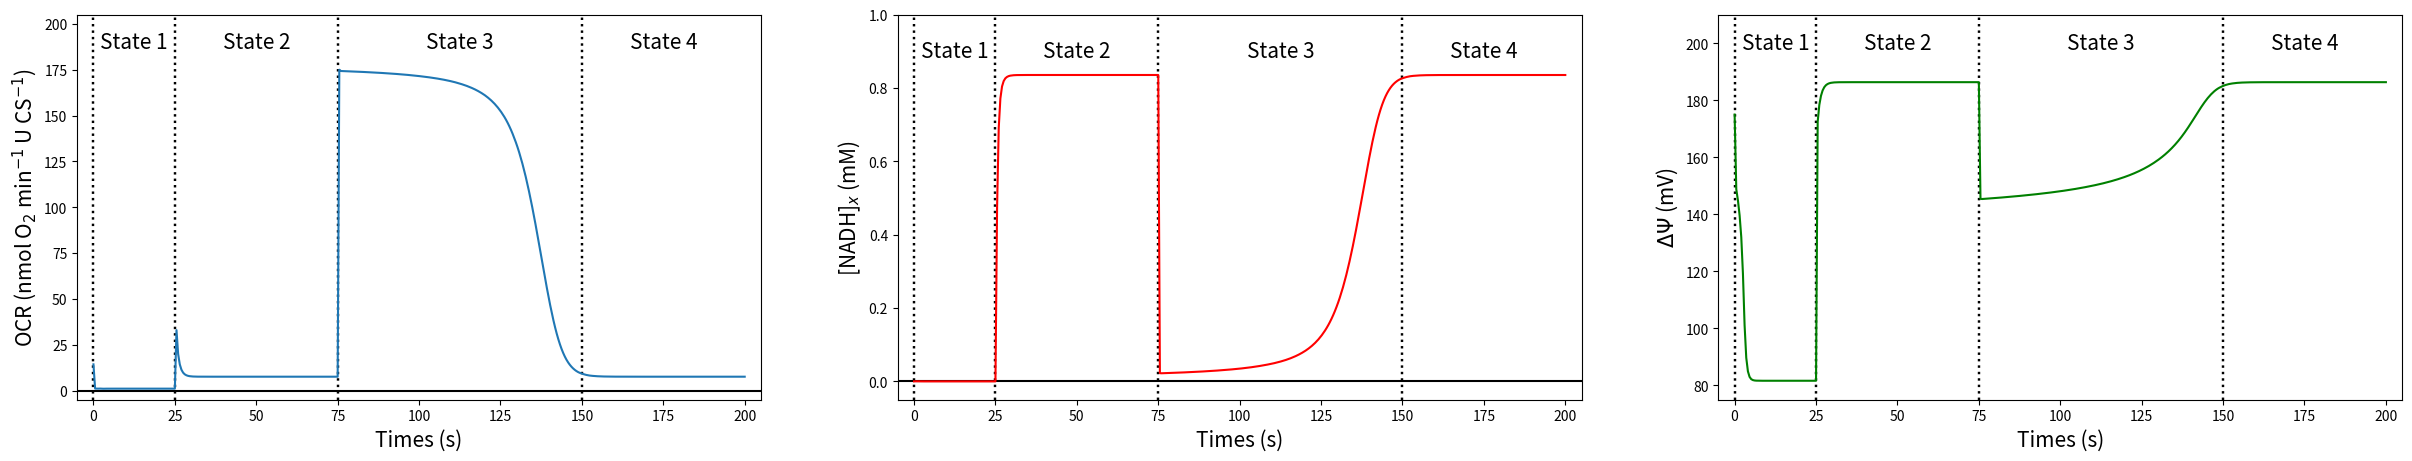
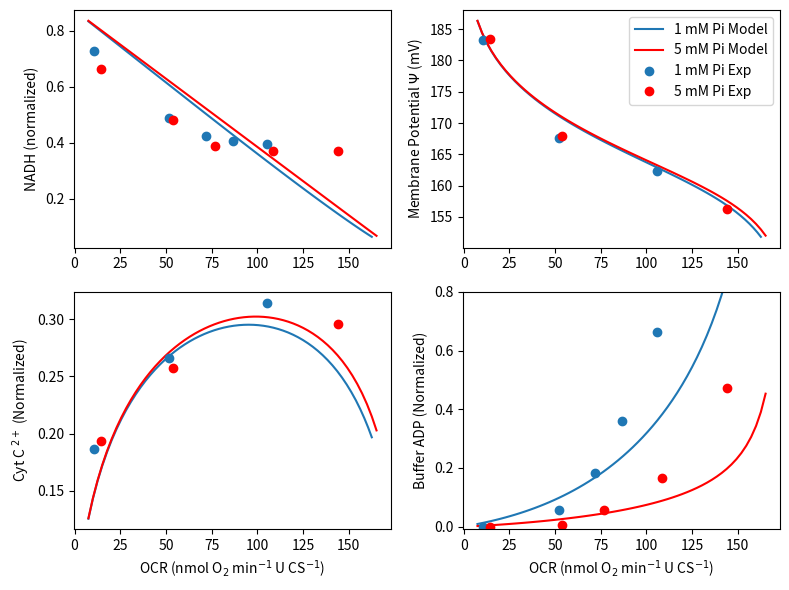

Python code for these plots, in order:
#!/usr/bin/env python
# coding: utf-8

# # Simulation of respiratory control in vitro 
# 
# The integrated model developed in the previous section can be adapted to simulate in vitro experiments performed using suspensions of mitochondria purified from primary tissues. To simulate in vitro experiments, the major change that we make to the model is to replace the cytosolic components of the model with variables and associated volumes of distribution representing experimental buffers used in specific experiments. Here, we set $V_c = 1$, $V_m = 5\text{e-}4$, and $W_c = 1$ to represent mitochondria suspended in a buffer solution. 
#     
# The following code simulates an experiment in which the non-energized mitochondrial state (state 1), is followed by a leak state (state 2), followed by oxidative phosphorylation state (state 3), followed by another leak state (state 4) {cite}`Gnaiger2020`. The virtual experiment represents a real experiment in which a purified suspension of mitochondria is introduced to a buffer containing no fuel substrates at time $t=0$. This non-energized state is simulated by setting the dehydrogenase activity in the model to $X_{\rm DH} = 0$ for $0 \leq t < 25 \ \text{s}$. State 2 is achieved by setting $X_{\rm DH}$ to $0.1732$ for $25 \leq t < 75 \ \text{s}$ to represent the addision of substrates (such as pyruvate and malate) to fuel NADH production. At time $t = 75 \ \text{s}$, $0.375 \ \mu\text{M}$ of ADP is introduced into the respiration buffer to initiate the active oxidative phosphorylation state, or state 3. State 4 occurs when the ADP is nearly fully phosphorylated at approximately $t = 170 \ \text{s}$, and the system returns to a leak state. Note that this experiment is conducted under high external inorganic phosphate conditions (i.e., $[\text{Pi}]_c = 5 \ \text{mM}$). 

# ```{list-table} Isolated mitochondria in silico experiment.
# :header-rows: 1
# :name: table-invitro
# 
# * - Parameter or Condition 
#   - State 1 
#   - State 2 
#   - State 3 and 4 		
# * - $X_\text{DH}$ 
#   - $0$ 
#   - $0.1732$ 
#   - $ - $ 
# * - $[\text{NADH}]_x$ 
#   - $0$ 
#   - $-$ 
#   - $-$
# * - $[\text{ATP}]_c$ 
#   - $0$ 
#   - $-$ 
#   - $-$ 
# * - $[\text{ADP}]_c$ 
#   - $0$ 
#   - $ -$ 
#   - $+375$ $\mu$M 
# * - $[\text{Pi}]_c$ 
#   - $5$ 
#   - $-$ 
#   - $-$ 
# ```

# In[1]:


import numpy as np
from scipy.integrate import solve_ivp
import matplotlib.pyplot as plt

###### Constants defining metabolite pools ######
# Volume fractions and water space fractions
V_c = 1.0          # buffer volume fraction        # L buffer (L cuvette)**(-1)
V_m = 0.0005       # mitochondrial volume fraction # L mito (L cuvette)**(-1)
V_m2c = V_m / V_c  # mito to cyto volume ratio     # L mito (L cuvette)**(-1)
W_c = 1.0          # buffer water space            # L buffer water (L buffer)**(-1)
W_m = 0.7238       # mitochondrial water space     # L mito water (L mito)**(-1)
W_x = 0.9*W_m      # matrix water space            # L matrix water (L mito)**(-1)
W_i = 0.1*W_m      # intermembrane water space     # L IM water (L mito)**(-1)

# Total pool concentrations
NAD_tot = 2.97e-3  # NAD+ and NADH conc            # mol (L matrix water)**(-1)
Q_tot   = 1.35e-3  # Q and QH2 conc                # mol (L matrix water)**(-1)
c_tot   = 2.7e-3   # cytochrome c ox and red conc  # mol (L IM water)**(-1)

# Membrane capacitance
Cm = 3.1e-3

###### Set fixed pH, cation concentrations, and O2 partial pressure ######
# pH
pH_x = 7.40
pH_c = 7.20

# K+ concentrations
K_x  = 100e-3      # mol (L matrix water)**(-1)
K_c  = 140e-3      # mol (L cyto water)**(-1)

# Mg2+ concentrations
Mg_x = 1.0e-3        # mol (L matrix water)**(-1)
Mg_c = 1.0e-3        # mol (L cyto water)**(-1)

# Oxygen partial pressure
PO2 = 25 # mmHg

###### Parameter vector ###### 
X_DH  = 0.1732
X_C1  = 1.0e4
X_C3  = 1.0e6
X_C4  = 0.0125
X_F   = 1.0e3
E_ANT = 0.325
E_PiC = 5.0e6
X_H   = 1.0e3
X_AtC = 0

activity_array = np.array([X_DH, X_C1, X_C3, X_C4, X_F, E_ANT, E_PiC, X_H, X_AtC])

###### Initial Conditions ######
# Membrane Potential
DPsi_0 = 175/1000      # V

# Matrix species
sumATP_x_0 = 0.5e-3        # mol (L matrix water)**(-1)
sumADP_x_0 = 9.5e-3        # mol (L matrix water)**(-1)
sumPi_x_0  = 0.3e-3        # mol (L matrix water)**(-1)
NADH_x_0   = 0             # mol (L matrix water)**(-1)
QH2_x_0    = 0.1 * Q_tot   # mol (L matrix water)**(-1)

# IMS species
cred_i_0 = 0.1 * c_tot # mol (L IMS water)**(-1)

# Cytosolic species
sumATP_c_0 = 0       # mol (L cyto water)^(-1)
sumADP_c_0 = 0       # mol (L cyto water)^(-1)
sumPi_c_0  = 5.0e-3  # mol (L cyto water)^(-1)

X_0 = np.array([DPsi_0, sumATP_x_0, sumADP_x_0, sumPi_x_0, NADH_x_0, QH2_x_0, cred_i_0, sumATP_c_0, sumADP_c_0, sumPi_c_0])

def dXdt(t, X, activity_array, solve_ode):
    # Unpack variables 
    DPsi, sumATP_x,sumADP_x, sumPi_x, NADH_x, QH2_x, cred_i, sumATP_c, sumADP_c, sumPi_c = X
    X_DH, X_C1, X_C3, X_C4, X_F, E_ANT, E_PiC, X_H, X_AtC = activity_array

    # Hydrogen ion concentration
    H_x = 10**(-pH_x) # mol (L matrix water)**(-1)
    H_c = 10**(-pH_c) # mol (L cuvette water)**(-1)

    # Oxygen concentration
    a_3  = 1.74e-6   # oxygen solubility in cuvette   # mol (L matrix water * mmHg)**(-1)
    O2_x = a_3*PO2   # mol (L matrix water)**(-1)

    # Thermochemical constants
    R = 8.314          # J (mol K)**(-1)
    T = 37 + 273.15    # K
    F = 96485          # C mol**(-1)
    
    # Proton motive force parameters (dimensionless)
    n_F  = 8/3
    n_C1 = 4
    n_C3 = 2
    n_C4 = 4
    
    # Dissociation constants
    K_MgATP = 10**(-3.88)
    K_HATP  = 10**(-6.33)
    K_KATP  = 10**(-1.02)
    K_MgADP = 10**(-3.00)
    K_HADP  = 10**(-6.26)
    K_KADP  = 10**(-0.89)
    K_MgPi  = 10**(-1.66)
    K_HPi   = 10**(-6.62)
    K_KPi   = 10**(-0.42)

    # Other concentrations computed from the state variables
    NAD_x = NAD_tot - NADH_x  ## mol (L matrix water)**(-1)
    Q_x   = Q_tot - QH2_x     ## mol (L matrix water)**(-1)
    cox_i = c_tot - cred_i    ## mol (L matrix water)**(-1)

    ## Binding polynomials
    # Matrix species # mol (L mito water)**(-1)
    PATP_x = 1 + H_x/K_HATP + Mg_x/K_MgATP + K_x/K_KATP
    PADP_x = 1 + H_x/K_HADP + Mg_x/K_MgADP + K_x/K_KADP
    PPi_x  = 1 + H_x/K_HPi  + Mg_x/K_MgPi  + K_x/K_KPi
    
    # Cytosol species # mol (L cuvette water)**(-1)
    PATP_c = 1 + H_c/K_HATP + Mg_c/K_MgATP + K_c/K_KATP
    PADP_c = 1 + H_c/K_HADP + Mg_c/K_MgADP + K_c/K_KADP
    PPi_c  = 1 + H_c/K_HPi  + Mg_c/K_MgPi  + K_c/K_KPi
    
    ## Unbound species
    # Matrix species
    ATP_x = sumATP_x / PATP_x # [ATP4-]_x
    ADP_x = sumADP_x / PADP_x # [ADP3-]_x
    Pi_x  = sumPi_x  / PPi_x  # [HPO42-]_x
    
    # Cytosolic species 
    ATP_c = sumATP_c / PATP_c # [ATP4-]_c
    ADP_c = sumADP_c / PADP_c # [ADP3-]_c
    Pi_c  = sumPi_c  / PPi_c  # [HPO42-]_c
    
    
    ###### NADH Dehydrogenase ######

    # Constants
    r      = 6.8385
    k_Pi1  = 4.659e-4    # mol (L matrix water)**(-1)
    k_Pi2  = 6.578e-4    # mol (L matrix water)**(-1)
    
    # Flux (mol (s * L mito)**(-1))
    J_DH = X_DH * (r * NAD_x - NADH_x) * ((1 + sumPi_x / k_Pi1) / (1+sumPi_x / k_Pi2))

    ###### Complex I ######
    # NADH_x + Q_x + 5H+_x <-> NAD+_x + QH2_x + 4H+_i + 4DPsi
    
    # Gibbs energy (J mol**(-1))
    DrGo_C1 = -109680 
    DrGapp_C1 = DrGo_C1 - R * T * np.log(H_x) 
    
    # Apparent equilibrium constant 
    Kapp_C1   = np.exp( -(DrGapp_C1 + n_C1 * F * DPsi) / (R * T)) * ((H_x / H_c)**n_C1)
    
    # Flux (mol (s * L mito)**(-1))
    J_C1 = X_C1 * (Kapp_C1 * NADH_x * Q_x - NAD_x * QH2_x)
    
    ###### Complex III ######
    # QH2_x + 2cuvetteC(ox)3+_i + 2H+_x <-> Q_x + 2cuvetteC(red)2+_i + 4H+_i + 2DPsi
    
    # Gibbs energy (J mol**(-1))
    DrGo_C3 = 46690 
    DrGapp_C3 = DrGo_C3 + 2 * R * T * np.log(H_c) 
    
    # Apparent equilibrium constant 
    Kapp_C3   = np.exp(-(DrGapp_C3 + n_C3 * F * DPsi) / (R * T)) * (H_x / H_c)**n_C3 
    
    # Flux (mol (s * L mito)**(-1))
    J_C3 = X_C3 * (Kapp_C3 * cox_i**2 * QH2_x - cred_i**2 * Q_x)

    ###### Complex IV ######
    # 2 cytoC(red)2+_i + 0.5O2_x + 4H+_x <-> cytoC(ox)3+_x + H2O_x + 2H+_i +2DPsi
    
    # Constant
    k_O2 = 1.2e-4      # mol (L matrix water)**(-1)
    
    # Gibbs energy (J mol**(-1))
    DrGo_C4 = -202160  # J mol**(-1)
    DrGapp_C4 = DrGo_C4 - 2 * R * T * np.log(H_c)
    
    # Apparent equilibrium constant 
    Kapp_C4   = np.exp(-(DrGapp_C4 + n_C4 * F * DPsi) / (R * T)) * (H_x / H_c)**n_C4
    
    # Flux (mol (s * L mito)**(-1))
    J_C4 = X_C4 *(Kapp_C4**0.5 * cred_i * O2_x**0.25 - cox_i) * (1 / (1 + k_O2 / O2_x))

    ###### F0F1-ATPase ######
    # ADP3-_x + HPO42-_x + H+_x + n_A*H+_i <-> ATP4- + H2O + n_A*H+_x
    
    # Gibbs energy (J mol**(-1))
    DrGo_F = 4990 
    DrGapp_F = DrGo_F + R * T * np.log( H_x * PATP_x / (PADP_x * PPi_x))
    
    # Apparent equilibrium constant
    Kapp_F   = np.exp( (DrGapp_F + n_F * F * DPsi ) / (R * T)) * (H_c / H_x)**n_F
    
    # Flux (mol (s * L mito)**(-1))
    J_F = X_F * (Kapp_F * sumADP_x * sumPi_x - sumATP_x)
    
    ###### ANT ######
    # ATP4-_x + ADP3-_i <-> ATP4-_i + ADP3-_x
    
    # Constants 
    del_D   = 0.0167
    del_T   = 0.0699
    k2o_ANT = 9.54/60      # s**(-1)
    k3o_ANT = 30.05/60     # s**(-1)
    K0o_D   = 38.89e-6     # mol (L cuvette water)**(-1)
    K0o_T   = 56.05e-6     # mol (L cuvette water)**(-1)
    A       = +0.2829
    B       = -0.2086
    C       = +0.2372
    
    phi = F * DPsi / (R * T)
    
    # Reaction rates
    k2_ANT = k2o_ANT * np.exp((A*(-3) + B*(-4) + C)*phi)
    k3_ANT = k3o_ANT * np.exp((A*(-4) + B*(-3) + C)*phi)
    
    # Dissociation constants
    K0_D = K0o_D * np.exp(3*del_D*phi)
    K0_T = K0o_T * np.exp(4*del_T*phi)
    
    q     = k3_ANT * K0_D * np.exp(phi) / (k2_ANT * K0_T)
    term1 = k2_ANT * ATP_x * ADP_c * q / K0_D
    term2 = k3_ANT * ADP_x * ATP_c / K0_T
    num   = term1 - term2
    den   = (1 + ATP_c/K0_T + ADP_c/K0_D) * (ADP_x + ATP_x * q)
    
    # Flux (mol (s * L mito)**(-1))
    J_ANT = E_ANT * num / den
    
    ###### H+-PI2 cotransporter ######
    # H2PO42-_x + H+_x = H2PO42-_c + H+_c
    
    # Constant
    k_PiC = 1.61e-3  # mol (L cuvette)**(-1)
    
    # H2P04- species
    HPi_c = Pi_c * (H_c / K_HPi)
    HPi_x = Pi_x * (H_x / K_HPi)
    
    # Flux (mol (s * L mito)**(-1))
    J_PiC = E_PiC * (H_c * HPi_c - H_x * HPi_x) / (k_PiC + HPi_c)

    ###### H+ leak ######
    
    # Flux (mol (s * L mito)**(-1))
    J_H = X_H * (H_c * np.exp(phi/2) - H_x * np.exp(-phi/2))
    
    ###### ATPase ######
    # ATP4- + H2O = ADP3- + PI2- + H+
    
    #Flux (mol (s * L cyto)**(-1))
    J_AtC = X_AtC / V_c

    ###### Differential equations (equation 23) ######
    # Membrane potential
    dDPsi = (n_C1 * J_C1 + n_C3 * J_C3 + n_C4 * J_C4 - n_F * J_F - J_ANT - J_H) / Cm

    # Matrix species
    dATP_x  = (J_F  - J_ANT) / W_x
    dADP_x  = (-J_F + J_ANT) / W_x
    dPi_x   = (-J_F + J_PiC) / W_x
    dNADH_x = (J_DH  - J_C1)  / W_x
    dQH2_x  = (J_C1  - J_C3)  / W_x
    
    # IMS species
    dcred_i = 2 * (J_C3 - J_C4) / W_i
    
    # Buffer species
    dATP_c = ( V_m2c * J_ANT - J_AtC ) / W_c
    dADP_c = (-V_m2c * J_ANT + J_AtC ) / W_c
    dPi_c  = (-V_m2c * J_PiC + J_AtC) / W_c

    dX = [dDPsi, dATP_x, dADP_x, dPi_x, dNADH_x, dQH2_x, dcred_i, dATP_c, dADP_c, dPi_c]
    
    # Need to be able to calculate fluxes after the fact 
    if solve_ode == 1:
        return dX
    else:
        J = np.array([PATP_x, PADP_x, PPi_x, PATP_c, PADP_c, PPi_c, J_DH, J_C1, J_C3, J_C4, J_F, J_ANT, J_PiC])
        return dX, J

### Four State Model ###
# State 1 - no substrates
t_1 = np.linspace(0,25,25*2)
X_AtC = 0.
X_DH = 0.001 # Kept non-zero for solver stability
activity_array = np.array([X_DH, X_C1, X_C3, X_C4, X_F, E_ANT, E_PiC, X_H, X_AtC])
state_1_results = solve_ivp(dXdt, [0,25], X_0, method = 'Radau', t_eval = t_1, args=(activity_array,1,))

# State 2 - Add substrate (i.e. turn on X_DH)
t_2 = np.linspace(25,75,(75 - 25)*2)
X_DH = 0.0866 * 2
activity_array = np.array([X_DH, X_C1, X_C3, X_C4, X_F, E_ANT, E_PiC, X_H, X_AtC])
state_2_results = solve_ivp(dXdt, [25,75], state_1_results.y[:,-1], method = 'Radau', t_eval = t_2, args=(activity_array,1,))

# State 3 and 4 - Add ADP
t_3 = np.linspace(75,200,(200 - 75)*2)
state_2_results.y[8, -1] = 0.375e-3 # Molar
state_3_results = solve_ivp(dXdt, [75,200], state_2_results.y[:,-1], method = 'Radau', t_eval = t_3, args=(activity_array,1,))

# Concatenate Results
# Note: need to prevent duplicating points
all_results = np.hstack((state_1_results.y[:,0:-1], state_2_results.y[:,0:-1],state_3_results.y))
t = np.concatenate((state_1_results.t[0:-1], state_2_results.t[0:-1], state_3_results.t))

DPsi, sumATP_x, sumADP_x, sumPi_x, NADH_x, QH2_x, cred_i, sumATP_c, sumADP_c, sumPi_c = all_results


# Calculate complex IV Flux
J_C4 = np.zeros(len(t))
for i in range(len(t)):
    dX, J = dXdt(t[i], all_results[:,i], activity_array, 0)
    J_C4[i] = J[9]

# Convert complex IV flux to oxygen flux in nmol O2 / U Citrate Synthase
JO2 = J_C4/2 * 60 * 1e9 * 0.0000012232


# In[2]:


fig, ax = plt.subplots(1,3, figsize = (30,5))

ax[0].plot((-5,205),(0,0),'k')
ax[0].plot((0,0),(-5,205),'k:', linewidth = 1.75)
ax[0].plot((25,25),(-5,205),'k:', linewidth = 1.75)
ax[0].plot((75,75),(-5,205),'k:', linewidth = 1.75)
ax[0].plot((150,150),(-5,205),'k:', linewidth = 1.75)
ax[0].plot(t, JO2)
ax[0].set_ylim([-5,205])
ax[0].set_xlim([-5,205])
ax[0].text(12.5, 190, 'State 1', horizontalalignment='center', verticalalignment='center', fontsize = 15)
ax[0].text(50, 190, 'State 2', horizontalalignment='center', verticalalignment='center', fontsize = 15)
ax[0].text(112.5, 190, 'State 3', horizontalalignment='center', verticalalignment='center', fontsize = 15)
ax[0].text(175, 190, 'State 4', horizontalalignment='center', verticalalignment='center', fontsize = 15)
ax[0].set_xlabel('Times (s)', fontsize = 15)
ax[0].set_ylabel('OCR (nmol O$_2$ min$^{-1}$ U CS$^{-1}$)', fontsize = 15)

ax[1].plot((-5,205),(0,0),'k')
ax[1].plot((0,0),(-0.05,1),'k:', linewidth = 1.75)
ax[1].plot((25,25),(-0.05,1),'k:', linewidth = 1.75)
ax[1].plot((75,75),(-0.05,1),'k:', linewidth = 1.75)
ax[1].plot((150,150),(-0.05,1),'k:', linewidth = 1.75)
ax[1].plot(t, NADH_x/NAD_tot,'r')
ax[1].set_ylim([-0.05,1])
ax[1].set_xlim([-5,205])
ax[1].text(12.5, 0.9, 'State 1', horizontalalignment='center', verticalalignment='center', fontsize = 15)
ax[1].text(50, .9, 'State 2', horizontalalignment='center', verticalalignment='center', fontsize = 15)
ax[1].text(112.5, .9, 'State 3', horizontalalignment='center', verticalalignment='center', fontsize = 15)
ax[1].text(175, .9, 'State 4', horizontalalignment='center', verticalalignment='center', fontsize = 15)
ax[1].set_xlabel('Times (s)', fontsize = 15)
ax[1].set_ylabel('[NADH]$_x$ (mM)', fontsize = 15)

ax[2].plot((0,0),(75,210),'k:', linewidth = 1.75)
ax[2].plot((25,25),(75,210),'k:', linewidth = 1.75)
ax[2].plot((75,75),(75,210),'k:', linewidth = 1.75)
ax[2].plot((150,150),(75,210),'k:', linewidth = 1.75)
ax[2].plot(t, DPsi*1000,'g')
ax[2].set_ylim([75,210])
ax[2].set_xlim([-5,205])
ax[2].text(12.5, 200, 'State 1', horizontalalignment='center', verticalalignment='center', fontsize = 15)
ax[2].text(50, 200, 'State 2', horizontalalignment='center', verticalalignment='center', fontsize = 15)
ax[2].text(112.5, 200, 'State 3', horizontalalignment='center', verticalalignment='center', fontsize = 15)
ax[2].text(175, 200, 'State 4', horizontalalignment='center', verticalalignment='center', fontsize = 15)
ax[2].set_xlabel('Times (s)', fontsize = 15)
ax[2].set_ylabel('$\Delta \Psi$ (mV)', fontsize = 15)

plt.show()


# During the leak states, NADH and $\Delta\Psi$ are maintained at a maximal values while the OCR represents the oxidative flux necessary to balance proton leak across the IMM. During state 3 (oxidative phosphorylation), the OCR markedly increases while the magnitudes of NADH and $\Delta\Psi$ are temporarily decreased.
# 
# Predictions of the in vitro model may also be compared to quasi-steady state data on OCRs, phosphate metabolite levels, $\Delta\Psi$, NADH, and cytochrome c redox state, analyzed by Bazil et al. {cite}`Bazil2016`. In their experiments, several steady state ATP demand levels were achieved by titrating ATP hydrolyzing enzymes into the respiration buffer. We simulate this experiment with our model by varying the rate of the external ATP consuming process, $J_\text{AtC}$. We vary $J_\text{AtC}$ by adusting the ATP consumption rate $X_\text{AtC}$ from $0$ to $60 \ \text{mol s}^{-1} \ \text{(L cell)}^{-1}$. Experiments were conducted under conditions of two different approximately constant external phosphate concentrations (1 and 5 mM) and with external $\text{TAN} = 5 \ \text{mM}$. The following code computes the steady state of the in vitro model at different levels of $J_\text{AtC}$ and compares the measured data on OCR, $\Delta\Psi$, NADH, cytochrome c redox state, and buffer ADP concentration to data.

# In[3]:


import numpy as np
from scipy.integrate import solve_ivp
import matplotlib.pyplot as plt

###### Constants defining metabolite pools ######
# Volume fractions and water space fractions
V_c = 1.0          # buffer volume fraction        # L buffer (L cuvette)**(-1)
V_m = 0.0005       # mitochondrial volume fraction # L mito (L cuvette)**(-1)
V_m2c = V_m / V_c  # mito to cyto volume ratio     # L mito (L cuvette)**(-1)
W_c = 1.0          # buffer water space            # L buffer water (L buffer)**(-1)
W_m = 0.7238       # mitochondrial water space     # L mito water (L mito)**(-1)
W_x = 0.9*W_m      # matrix water space            # L matrix water (L mito)**(-1)
W_i = 0.1*W_m      # intermembrane water space     # L IM water (L mito)**(-1)

# Total pool concentrations
NAD_tot = 2.97e-3  # NAD+ and NADH conc            # mol (L matrix water)**(-1)
Q_tot   = 1.35e-3  # Q and QH2 conc                # mol (L matrix water)**(-1)
c_tot   = 2.7e-3   # cytochrome c ox and red conc  # mol (L IM water)**(-1)

# Membrane capacitance
Cm = 3.1e-3

###### Set fixed pH, cation concentrations, and O2 partial pressure ######
# pH
pH_x = 7.40
pH_c = 7.20

# K+ concentrations
K_x  = 100e-3      # mol (L matrix water)**(-1)
K_c  = 140e-3      # mol (L cyto water)**(-1)

# Mg2+ concentrations
Mg_x = 1.0e-3        # mol (L matrix water)**(-1)
Mg_c = 1.0e-3        # mol (L cyto water)**(-1)

# Oxygen partial pressure
PO2 = 25 # mmHg

conc = np.array([pH_x, pH_c, K_x, K_c, Mg_x, Mg_c, PO2])

###### Parameter vector ###### 
X_DH  = 0.1732
X_C1  = 1.0e4
X_C3  = 1.0e6
X_C4  = 0.0125
X_F   = 1.0e3
E_ANT = 0.325
E_PiC = 5.0e6
X_H   = 1.0e3
X_AtC = 0

activity_array = np.array([X_DH, X_C1, X_C3, X_C4, X_F, E_ANT, E_PiC, X_H, X_AtC])

###### Initial Conditions ######
# Membrane Potential
Psi_0 = 175/1000      # Volts

# Total Pool Sizes
NAD_tot = 2.97e-3  # NAD+ and NADH conc            # mol (L matrix water)^(-1)
Q_tot   = 1.35e-3  # Q and QH2 conc                # mol (L matrix water)^(-1)
c_tot   = 2.7e-3

# Matrix species
sumATP_x_0 = 0.5e-3  # mol (L matrix water)**(-1)
sumADP_x_0 = 9.5e-3  # mol (L matrix water)**(-1)
sumPi_x_0  = 0.3e-3  # mol (L matrix water)**(-1)
NADH_x_0   = 0.1 * NAD_tot  # mol (L matrix water)**(-1)
QH2_x_0    = 0.1 * Q_tot    # mol (L matrix water)**(-1)

# IMS species
cred_i_0 = 0.1 * c_tot # mol (L IMS water)**(-1)

# Cytosoo=lic species
sumATP_c_0 = 0       # mol (L cyto water)^(-1)
sumADP_c_0 = 0       # mol (L cyto water)^(-1)
sumPi_c_0  = 5.0e-3  # mol (L cyto water)^(-1)

X_0 = np.array([Psi_0, sumATP_x_0, sumADP_x_0, sumPi_x_0, NADH_x_0, QH2_x_0, cred_i_0, sumATP_c_0, sumADP_c_0, sumPi_c_0])

def dXdt(t, X, activity_array, solve_ode):
    # Unpack variables 
    DPsi, sumATP_x,sumADP_x, sumPi_x, NADH_x, QH2_x, cred_i, sumATP_c, sumADP_c, sumPi_c = X
    X_DH, X_C1, X_C3, X_C4, X_F, E_ANT, E_PiC, X_H, X_AtC = activity_array

    # Hydrogen ion concentration
    H_x = 10**(-pH_x) # mol (L matrix water)**(-1)
    H_c = 10**(-pH_c) # mol (L cuvette water)**(-1)

    # Oxygen concentration
    a_3  = 1.74e-6   # oxygen solubility in cuvette   # mol (L matrix water * mmHg)**(-1)
    O2_x = a_3*PO2   # mol (L matrix water)**(-1)

    # Thermochemical constants
    R = 8.314          # J (mol K)**(-1)
    T = 37 + 273.15    # K
    F = 96485          # C mol**(-1)
    
    # Proton motive force parameters (dimensionless)
    n_F  = 8/3
    n_C1 = 4
    n_C3 = 2
    n_C4 = 4
    
    # Dissociation constants
    K_MgATP = 10**(-3.88)
    K_HATP  = 10**(-6.33)
    K_KATP  = 10**(-1.02)
    K_MgADP = 10**(-3.00)
    K_HADP  = 10**(-6.26)
    K_KADP  = 10**(-0.89)
    K_MgPi  = 10**(-1.66)
    K_HPi   = 10**(-6.62)
    K_KPi   = 10**(-0.42)

    ## Other concentrations computed from the state variables:
    NAD_x = NAD_tot - NADH_x  ## mol (L matrix water)**(-1)
    Q_x   = Q_tot - QH2_x     ## mol (L matrix water)**(-1)
    cox_i = c_tot - cred_i    ## mol (L matrix water)**(-1)

    ## Binding polynomials
    # Matrix species # mol (L mito water)**(-1)
    PATP_x = 1 + H_x/K_HATP + Mg_x/K_MgATP + K_x/K_KATP
    PADP_x = 1 + H_x/K_HADP + Mg_x/K_MgADP + K_x/K_KADP
    PPi_x  = 1 + H_x/K_HPi  + Mg_x/K_MgPi  + K_x/K_KPi
    
    # Cytosol species # mol (L cuvette water)**(-1)
    PATP_c = 1 + H_c/K_HATP + Mg_c/K_MgATP + K_c/K_KATP
    PADP_c = 1 + H_c/K_HADP + Mg_c/K_MgADP + K_c/K_KADP
    PPi_c  = 1 + H_c/K_HPi  + Mg_c/K_MgPi  + K_c/K_KPi
    
    ## Unbound species
    # Matrix species
    ATP_x = sumATP_x / PATP_x # [ATP4-]_x
    ADP_x = sumADP_x / PADP_x # [ADP3-]_x
    Pi_x  = sumPi_x  / PPi_x  # [HPO42-]_x
    
    # Cytosol species
    ATP_c = sumATP_c / PATP_c # [ATP4-]_c
    ADP_c = sumADP_c / PADP_c # [ADP3-]_c
    Pi_c  = sumPi_c  / PPi_c  # [HPO42-]_c
    
    
    ###### NADH Dehydrogenase ######

    # Constants
    r      = 6.8385
    k_Pi1  = 4.659e-4    # mol (L matrix water)**(-1)
    k_Pi2  = 6.578e-4    # mol (L matrix water)**(-1)
    
    # Flux
    J_DH = X_DH * (r * NAD_x - NADH_x) * ((1 + sumPi_x / k_Pi1) / (1+sumPi_x / k_Pi2))

    ###### Complex I ######
    # NADH_x + Q_x + 5H+_x <-> NAD+_x + QH2_x + 4H+_i + 4DPsi
    
    # Gibbs energy (J mol**(-1))
    DrGo_C1 = -109680 
    DrGapp_C1 = DrGo_C1 - R * T * np.log(H_x) 
    
    # Apparent equilibrium constant
    Kapp_C1   = np.exp( -(DrGapp_C1 + n_C1 * F * DPsi) / (R * T)) * ((H_x / H_c)**n_C1)
    
    # Flux (mol (s * L mito)**(-1))
    J_C1 = X_C1 * (Kapp_C1 * NADH_x * Q_x - NAD_x * QH2_x)
    
    ###### Complex III ######
    # QH2_x + 2cuvetteC(ox)3+_i + 2H+_x <-> Q_x + 2cuvetteC(red)2+_i + 4H+_i + 2DPsi
    
    # Gibbs energy (J mol**(-1))
    DrGo_C3 = 46690
    DrGapp_C3 = DrGo_C3 + 2 * R * T * np.log(H_c) 
    
    # Apparent equilibrium constant
    Kapp_C3   = np.exp(-(DrGapp_C3 + n_C3 * F * DPsi) / (R * T)) * (H_x / H_c)**n_C3 
    
    # Flux (mol (s * L mito)**(-1))
    J_C3 = X_C3 * (Kapp_C3 * cox_i**2 * QH2_x - cred_i**2 * Q_x)

    ###### Complex IV ######
    # 2 cytoC(red)2+_i + 0.5O2_x + 4H+_x <-> cytoC(ox)3+_x + H2O_x + 2H+_i + 2DPsi
    
    # Constants
    k_O2 = 1.2e-4      # mol (L matrix water)**(-1)
    
    # Gibbs energy (J mol**(-1))
    DrGo_C4 = -202160  # J mol**(-1)
    DrGapp_C4 = DrGo_C4 - 2 * R * T * np.log(H_c)
    
    # Apparent equilibrium constant
    Kapp_C4   = np.exp(-(DrGapp_C4 + n_C4 * F * DPsi) / (R * T)) * (H_x / H_c)**n_C4
    
    # Flux (mol (s * L mito)**(-1))
    J_C4 = X_C4 *(Kapp_C4**0.5 * cred_i * O2_x**0.25 - cox_i) * (1 / (1 + k_O2 / O2_x))

    ###### F0F1-ATPase ######
    # ADP3-_x + HPO42-_x + H+_x + n_A*H+_i <-> ATP4- + H2O + n_A*H+_x
    
    # Gibbs energy (J mol**(-1))
    DrGo_F = 4990 
    DrGapp_F = DrGo_F + R * T * np.log( H_x * PATP_x / (PADP_x * PPi_x))
    
    # Apparent equilibrium constant
    Kapp_F   = np.exp( (DrGapp_F + n_F * F * DPsi ) / (R * T)) * (H_c / H_x)**n_F
    
    # Flux (mol (s * L mito)**(-1))
    J_F = X_F * (Kapp_F * sumADP_x * sumPi_x - sumATP_x)
    
    ###### ANT ######
    # ATP4-_x + ADP3-_i <-> ATP4-_i + ADP3-_x
    
    # Constants
    del_D   = 0.0167
    del_T   = 0.0699
    k2o_ANT = 9.54/60      # s**(-1)
    k3o_ANT = 30.05/60     # s**(-1)
    K0o_D   = 38.89e-6     # mol (L cuvette water)**(-1)
    K0o_T   = 56.05e-6     # mol (L cuvette water)**(-1)
    A       = +0.2829
    B       = -0.2086
    C       = +0.2372
    
    phi = F * DPsi / (R * T)
    
    # Reaction rates
    k2_ANT = k2o_ANT * np.exp((A*(-3) + B*(-4) + C)*phi)
    k3_ANT = k3o_ANT * np.exp((A*(-4) + B*(-3) + C)*phi)
    
    # Dissociation constants
    K0_D = K0o_D * np.exp(3*del_D*phi)
    K0_T = K0o_T * np.exp(4*del_T*phi)
    
    q     = k3_ANT * K0_D * np.exp(phi) / (k2_ANT * K0_T)
    term1 = k2_ANT * ATP_x * ADP_c * q / K0_D
    term2 = k3_ANT * ADP_x * ATP_c / K0_T
    num   = term1 - term2
    den   = (1 + ATP_c/K0_T + ADP_c/K0_D) * (ADP_x + ATP_x * q)
    
    # Flux (mol (s * L mito)**(-1))
    J_ANT = E_ANT * num / den
    
    ###### H+-PI2 cotransporter ######
    # H2PO42-_x + H+_x = H2PO42-_c + H+_c
    
    # Constant
    k_PiC = 1.61e-3  # mol (L cuvette)**(-1)
    
    # H2P04- species
    HPi_c = Pi_c * (H_c / K_HPi)
    HPi_x = Pi_x * (H_x / K_HPi)
    
    # Flux (mol (s * L mito)**(-1))
    J_PiC = E_PiC * (H_c * HPi_c - H_x * HPi_x) / (k_PiC + HPi_c)

    ###### H+ leak ######
    
    # Flux (mol (s * L mito)**(-1))
    J_H = X_H * (H_c * np.exp(phi/2) - H_x * np.exp(-phi/2))
    
    ###### ATPase ######
    # ATP4- + H2O = ADP3- + PI2- + H+
    
    #Flux (mol (s * L cyto)**(-1))
    J_AtC = X_AtC / V_c

    ###### Differential equations (equation 23) ######
    # Membrane potential
    dDPsi = (n_C1 * J_C1 + n_C3 * J_C3 + n_C4 * J_C4 - n_F * J_F - J_ANT - J_H) / Cm

    # Matrix species
    dATP_x  = (J_F  - J_ANT) / W_x
    dADP_x  = (-J_F + J_ANT) / W_x
    dPi_x   = (-J_F + J_PiC) / W_x
    dNADH_x = (J_DH  - J_C1)  / W_x
    dQH2_x  = (J_C1  - J_C3)  / W_x
    
    # IMS species
    dcred_i = 2 * (J_C3 - J_C4) / W_i
    
    # Buffer species
    dATP_c = ( V_m2c * J_ANT - J_AtC ) / W_c
    dADP_c = (-V_m2c * J_ANT + J_AtC ) / W_c
    dPi_c  = (-V_m2c * J_PiC + J_AtC) / W_c

    dX = [dDPsi, dATP_x, dADP_x, dPi_x, dNADH_x, dQH2_x, dcred_i, dATP_c, dADP_c, dPi_c]
    if solve_ode == 1:
        return dX
    else:
        J = np.array([PATP_x, PADP_x, PPi_x, PATP_c, PADP_c, PPi_c, J_DH, J_C1, J_C3, J_C4, J_F, J_ANT, J_PiC])
        return dX, J


###### Run Low Pi experiments ######

# Membrane potential
DPsi_0 = 175*1e-3

# Matrix species
ATP_x_0  = 0.5e-3
ADP_x_0  = 9.5e-3
Pi_x_0   = 0.3e-3
NADH_x_0 = 0.1 * NAD_tot
QH2_x_0  = 0.1 * Q_tot

# IMS species
cred_i_0 = 0.1 * c_tot

# Cytosol species
ATP_c_0 = 5.0e-3
ADP_c_0 = 0.0e-3
Pi_c_0  = 1.0e-3

X_0 = np.array([DPsi_0, ATP_x_0, ADP_x_0, Pi_x_0, NADH_x_0, QH2_x_0, cred_i_0, ATP_c_0, ADP_c_0, Pi_c_0 ])

# range of ATP consumption rates
X_AtC = np.linspace(0,6e-6, 60)   # Increase max hydrolysis to find apparent Km.
steady_state = np.zeros((len(X_AtC), len(X_0)))
JO2 = np.zeros(len(X_AtC))

# looping through different ATP consumptions states
for i in range(len(X_AtC)):
   activity_array = np.array([X_DH, X_C1, X_C3, X_C4, X_F, E_ANT, E_PiC, X_H, X_AtC[i]])
   # run for long time to acheive steady-state
   steady_state_temp_results = solve_ivp(dXdt, [0,3000], X_0, method = 'Radau', args=(activity_array,1,)).y[:,-1]
   steady_state[i] = steady_state_temp_results
   f,J = dXdt(30,steady_state_temp_results, activity_array, 0)
   J_C4 = J[9] # oxygen flux in mol O / sec / (L mito)

   # convert to units of nmol / min / UCS
   # using the conversion factor 0.0012232 mL of mito per UCS
   JO2[i] = J_C4/2 * 60 * 1e9 * 0.0000012232

DPsi_low_pi, ATP_x_low_pi, ADP_x_low_pi, Pi_x_low_pi, NADH_x_low_pi, QH2_x_low_pi, cred_i_low_pi, ATP_c_low_pi, ADP_c_low_pi, Pi_c_low_pi = steady_state.T
fig, ax = plt.subplots(2,2, figsize = (8,6))

# Low Pi Plotting  Plotting
ax[0,0].plot(JO2, NADH_x_low_pi/NAD_tot, 'C0')   # NADH
ax[0,1].plot(JO2, DPsi_low_pi * 1000, 'C0', label = '1 mM Pi Model')      # Membrane Potential
ax[1,0].plot(JO2, cred_i_low_pi/c_tot,'C0')      # Cytochrome C
ax[1,1].plot(JO2, ADP_c_low_pi * 1000, 'C0')     # ADP

###### Running High Pi experiments ######
 
# Membrane potential
DPsi_0 = 175*1e-3

# Matrix species
ATP_x_0  = 0.5e-3
ADP_x_0  = 9.5e-3
Pi_x_0   = 0.3e-3
NADH_x_0 = 0.1 * NAD_tot
QH2_x_0  = 0.1 * Q_tot

# IM species
cred_i_0 = 0.1 * c_tot

# Cytosol species
ATP_c_0 = 5.0e-3
ADP_c_0 = 0.0e-3
Pi_c_0  = 5.0e-3

X_0 = np.array([DPsi_0, ATP_x_0, ADP_x_0, Pi_x_0, NADH_x_0, QH2_x_0, cred_i_0, ATP_c_0, ADP_c_0, Pi_c_0 ])

# range of ATP consumption rates
X_AtC = np.linspace(0,6e-6, 60)   # Increase max hydrolysis to find apparent Km.
steady_state = np.zeros((len(X_AtC), len(X_0)))
JO2 = np.zeros(len(X_AtC))

# looping through different ATP consumptions states
for i in range(len(X_AtC)):
   activity_array = np.array([X_DH, X_C1, X_C3, X_C4, X_F, E_ANT, E_PiC, X_H, X_AtC[i]])
   # run for long time to acheive steady-state
   steady_state_temp_results = solve_ivp(dXdt, [0,3000], X_0, method = 'Radau', args=(activity_array,1,)).y[:,-1]
   steady_state[i] = steady_state_temp_results
   f,J = dXdt(30,steady_state_temp_results, activity_array, 0)
   J_C4 = J[9] # oxygen flux in mol O / sec / (L mito)

   # convert to units of nmol / min / UCS
   # using the conversion factor 0.0012232 mL of mito per UCS
   JO2[i] = J_C4/2 * 60 * 1e9 * 0.0000012232

DPsi_hi_pi, ATP_x_hi_pi, ADP_x_hi_pi, Pi_x_hi_pi, NADH_x_hi_pi, QH2_x_hi_pi, cred_i_hi_pi, ATP_c_hi_pi, ADP_c_hi_pi, Pi_c_hi_pi = steady_state.T

# High Pi Plotting  Plotting
ax[0,0].plot(JO2, NADH_x_hi_pi/NAD_tot, 'red')   # NADH
ax[0,1].plot(JO2, DPsi_hi_pi * 1000, 'red', label = '5 mM Pi Model')      # Membrane Potential
ax[1,0].plot(JO2, cred_i_hi_pi/c_tot,'red')      # Cytochrome C
ax[1,1].plot(JO2, ADP_c_hi_pi * 1000,  'red')     # ADP
ax[1,1].set_ylim([-0.01,0.8])

# Plot experimental data

# NADH data
data_NADH = [10.494,      0.7284,                14.509, 0.6642,
       51.927,        0.4879,                53.625, 0.4821,
       71.967,        0.4241,                77.07,    0.3901,
       86.95,          0.4063,                108.57, 0.3688,
       105.62,        0.3964,                144.36, 0.3695]
data_NADH = np.reshape(data_NADH,(5,4))
ax[0,0].plot(data_NADH[:,0], data_NADH[:,1], 'o')
ax[0,0].plot(data_NADH[:,2], data_NADH[:,3], 'o', color = 'red')
ax[0,0].set_ylabel('NADH (normalized)')


# Membrane potential data
data_DPsi = [10.494, 183.2317,                         14.509, 183.4706,
        51.927,       167.5529,                         53.625, 167.9643,
        105.62,       162.3817,                         144.36, 156.2841]

data_DPsi = np.reshape(data_DPsi,(3,4))
ax[0,1].plot(data_DPsi[:,0], data_DPsi[:,1], 'o', label = '1 mM Pi Exp')
ax[0,1].plot(data_DPsi[:,2], data_DPsi[:,3], 'o', color = 'red', label = '5 mM Pi Exp')
ax[0,1].set_ylabel('Membrane Potential $\Psi$ (mV)')


# Cytochrome C
data_cred = [10.494, 0.1862,                14.509, 0.1931,
        51.927,       0.2658,                53.625, 0.2576,
        105.62,       0.3147,                144.36, 0.2959];

data_cred = np.reshape(data_cred,(3,4))
ax[1,0].plot(data_cred[:,0], data_cred[:,1], 'o')
ax[1,0].plot(data_cred[:,2], data_cred[:,3], 'o', color = 'red')
ax[1,0].set_xlabel('OCR (nmol O$_2$ min$^{-1}$ U CS$^{-1}$)')
ax[1,0].set_ylabel('Cyt C $^{2+}$ (Normalized)')

# Buffer ADP
data_ADP = [10.494, 0, 14.509, 0,
            51.927, 0.0561, 53.625, 0.0049,
            71.967, 0.1827, 77.07,    0.0578,
            86.95, 0.3589, 108.57, 0.1648,
            105.62, 0.6622, 144.36, 0.4716]

data_ADP = np.reshape(data_ADP, (5, 4))
ax[1, 1].plot(data_ADP[:, 0], data_ADP[:, 1],  'o')
ax[1, 1].plot(data_ADP[:, 2], data_ADP[:, 3],  'o', color='red')
ax[1, 1].set_xlabel('OCR (nmol O$_2$ min$^{-1}$ U CS$^{-1}$)')
ax[1, 1].set_ylabel('Buffer ADP (Normalized)')
plt.tight_layout()
ax[0,1].legend()
plt.show()


# The match to the data is remarkably good considering how much simpler the model developed here is compared to the model of Bazil et al. {cite}`Bazil2016`. The Bazil et al. model accounts for the mechanisms underlying oxidative phosphorylation and associated side reactions at a deeper level of detail, and thus, finds broader applications. Yet the basic frameworks of our models is equivalent.
